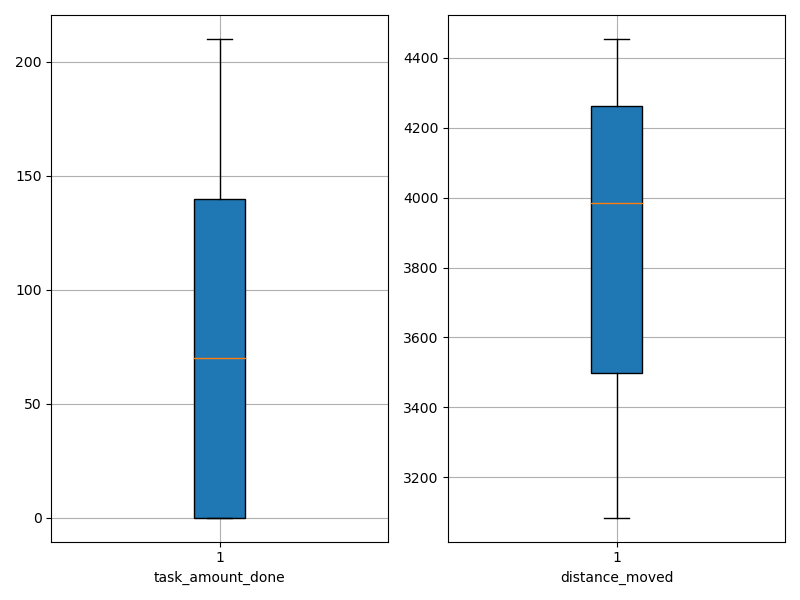

Source data for this figure (header and first rows):
agent_id, task_amount_done, distance_moved
0, 210.0, 3084
1, 141.0, 3565
2, 0.0, 4295
3, 140.0, 3491
4, 0.0, 4440
5, 70.0, 3975
6, 0.0, 4419
7, 70.0, 3772
8, 141.0, 3197
9, 0.0, 4170
10, 140.0, 3679
11, 0.0, 4170
12, 209.0, 3233
13, 140.0, 3573
14, 0.0, 4437
15, 70.0, 4034
16, 69.0, 4028
17, 0.0, 4140
18, 71.0, 4069
19, 70.0, 3943
20, 141.0, 3588
21, 139.0, 3523
22, 0.0, 4387
23, 140.0, 3191
24, 0.0, 4390
25, 141.0, 3412
26, 0.0, 4104
27, 0.0, 3996
28, 0.0, 4435
29, 141.0, 3594
30, 140.0, 3610
31, 0.0, 4419
32, 0.0, 4435
33, 139.0, 3273
34, 0.0, 4351
35, 142.0, 3385
36, 140.0, 3467
37, 139.0, 3467
38, 139.0, 3324
39, 0.0, 4106
40, 69.0, 4002
41, 140.0, 3121
42, 209.0, 3260
43, 70.0, 4073
44, 0.0, 3918
45, 69.0, 3942
46, 71.0, 4077
47, 0.0, 4424
48, 0.0, 4423
49, 0.0, 4454
